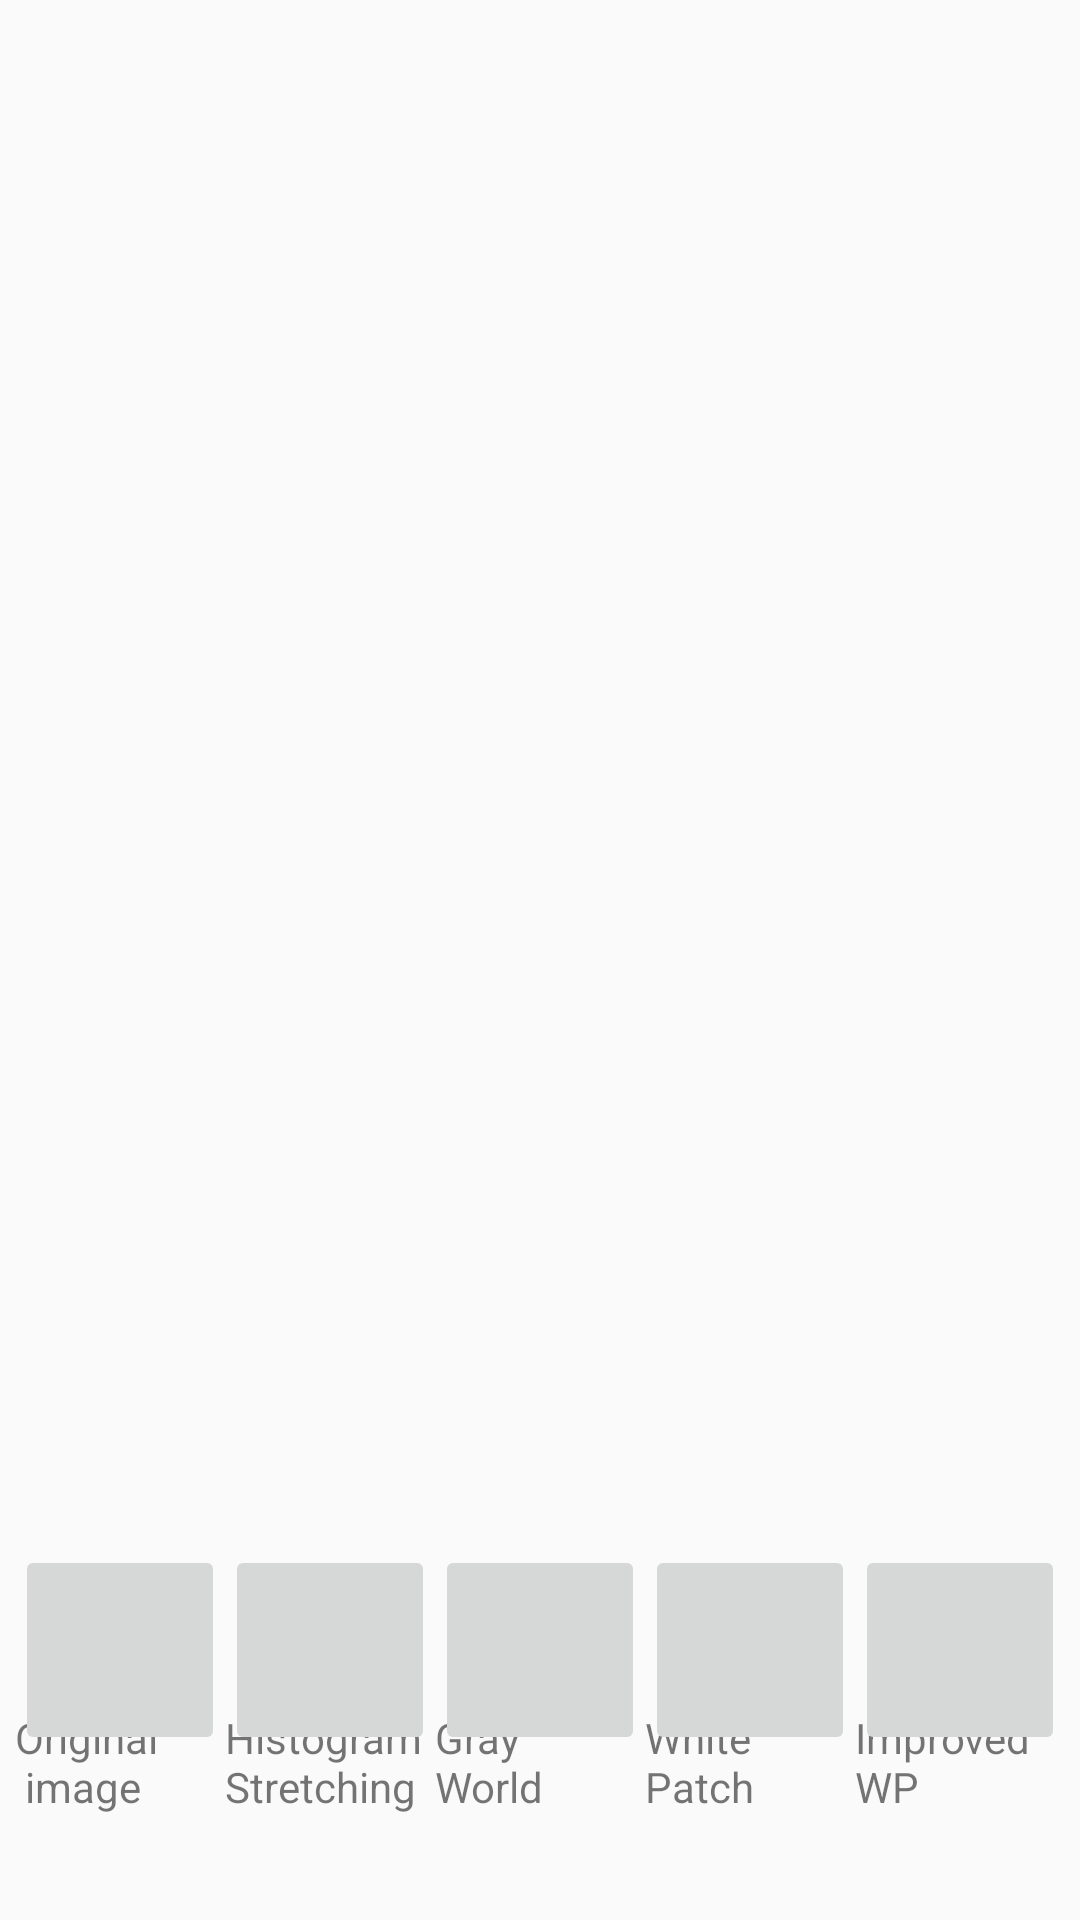

This screen was rendered from an Android layout file. Write that file and the resources it references.
<!-- AndroidManifest.xml: application theme Theme.AppCompat.Light -->
<!-- res/layout/converted_photos_layout.xml -->
<?xml version="1.0" encoding="utf-8"?>
<RelativeLayout xmlns:android="http://schemas.android.com/apk/res/android"
    android:orientation="vertical" android:layout_width="match_parent"
    android:layout_height="match_parent">

    <ProgressBar
        android:id="@+id/progressBar"
        style="?android:attr/progressBarStyleLarge"
        android:layout_width="wrap_content"
        android:layout_height="wrap_content"
        android:layout_centerHorizontal="true"
        android:layout_centerVertical="true"
        android:visibility="gone"
        android:indeterminateDrawable="@drawable/progress" >
    </ProgressBar>

    <HorizontalScrollView
        android:id="@+id/scroll_view"
        android:layout_width="wrap_content"
        android:layout_height="wrap_content"
        android:layout_marginBottom="25dp"
        android:layout_marginLeft="5dp">
        <RelativeLayout
            android:layout_width="wrap_content"
            android:layout_height="wrap_content"
            android:layout_marginBottom="10dp">

            <TextView
                android:id="@+id/original_image_text"
                android:layout_width="wrap_content"
                android:layout_height="wrap_content"
                android:layout_alignParentBottom="true"
                android:text="@string/original_image_text"/>

            <ImageButton
                android:id="@+id/original_image"
                android:layout_width="70dp"
                android:layout_height="70dp"
                android:layout_marginBottom="20dp"
                android:contentDescription="@string/original_image"
                android:layout_alignBottom="@id/original_image_text"/>

            <TextView
                android:id="@+id/converted_image1_text"
                android:layout_width="wrap_content"
                android:layout_height="wrap_content"
                android:layout_toEndOf="@id/original_image"
                android:layout_toRightOf="@id/original_image"
                android:layout_alignParentBottom="true"
                android:text="@string/converted_image1_text"/>

            <ImageButton
                android:id="@+id/converted_image1"
                android:layout_width="70dp"
                android:layout_height="70dp"
                android:layout_marginBottom="20dp"
                android:layout_toRightOf="@id/original_image"
                android:layout_toEndOf="@id/original_image"
                android:contentDescription="@string/converted_image1"
                android:layout_alignBottom="@id/converted_image1_text"/>

            <TextView
                android:id="@+id/converted_image2_text"
                android:layout_width="wrap_content"
                android:layout_height="wrap_content"
                android:layout_toEndOf="@id/converted_image1"
                android:layout_toRightOf="@id/converted_image1"
                android:layout_alignParentBottom="true"
                android:text="@string/converted_image2_text"/>

            <ImageButton
                android:id="@+id/converted_image2"
                android:layout_width="70dp"
                android:layout_height="70dp"
                android:layout_marginBottom="20dp"
                android:layout_toRightOf="@id/converted_image1"
                android:layout_toEndOf="@id/converted_image1"
                android:contentDescription="@string/converted_image2"
                android:layout_alignBottom="@id/converted_image2_text"/>

            <TextView
                android:id="@+id/converted_image3_text"
                android:layout_width="wrap_content"
                android:layout_height="wrap_content"
                android:layout_toEndOf="@id/converted_image2"
                android:layout_toRightOf="@id/converted_image2"
                android:layout_alignParentBottom="true"
                android:text="@string/converted_image3_text"/>

            <ImageButton
                android:id="@+id/converted_image3"
                android:layout_width="70dp"
                android:layout_height="70dp"
                android:layout_marginBottom="20dp"
                android:layout_toRightOf="@id/converted_image2"
                android:layout_toEndOf="@id/converted_image2"
                android:contentDescription="@string/converted_image3"
                android:layout_alignBottom="@id/converted_image3_text"/>

            <TextView
                android:id="@+id/converted_image4_text"
                android:layout_width="wrap_content"
                android:layout_height="wrap_content"
                android:layout_toEndOf="@id/converted_image3"
                android:layout_toRightOf="@id/converted_image3"
                android:layout_alignParentBottom="true"
                android:text="@string/converted_image4_text"/>

            <ImageButton
                android:id="@+id/converted_image4"
                android:layout_width="70dp"
                android:layout_height="70dp"
                android:layout_marginBottom="20dp"
                android:layout_toRightOf="@id/converted_image3"
                android:layout_toEndOf="@id/converted_image3"
                android:contentDescription="@string/converted_image4"
                android:layout_alignBottom="@id/converted_image4_text"/>

            </RelativeLayout>
        </HorizontalScrollView>

    <ImageView
        android:id="@+id/selected_image"
        android:layout_width="wrap_content"
        android:layout_height="wrap_content"
        android:layout_centerHorizontal="true"
        android:layout_margin="10dp"
        android:contentDescription="@string/selected_image"/>

</RelativeLayout>
<!-- resources referenced by this layout -->
<resources>
  <!-- drawable progress (drawable) -->
  <?xml version="1.0" encoding="utf-8"?>
  <rotate xmlns:android="http://schemas.android.com/apk/res/android"
          android:fromDegrees="0"
          android:pivotX="50%"
          android:pivotY="50%"
          android:duration="1"
          android:toDegrees="360" >
  
          <shape
              android:innerRadiusRatio="3"
              android:shape="ring"
              android:thicknessRatio="8"
              android:useLevel="false" >
              <size
                  android:height="48dip"
                  android:width="48dip" />
  
              <gradient
                  android:centerColor="@color/material_blue_grey_800"
                  android:centerY="0.50"
                  android:endColor="@color/abc_background_cache_hint_selector_material_dark"
                  android:startColor="@color/abc_primary_text_material_light"
                  android:type="sweep"
                  android:useLevel="false" />
          </shape>
  
  </rotate>
  <string name="converted_image1">converted image 1</string>
  <string name="converted_image1_text">Histogram\nStretching</string>
  <string name="converted_image2">converted image 2</string>
  <string name="converted_image2_text">Gray\nWorld</string>
  <string name="converted_image3">converted image 3</string>
  <string name="converted_image3_text">White\nPatch</string>
  <string name="converted_image4">converted image 4</string>
  <string name="converted_image4_text">Improved\nWP</string>
  <string name="original_image">original image</string>
  <string name="original_image_text">Original\n image</string>
  <string name="selected_image">selected image</string>
</resources>
